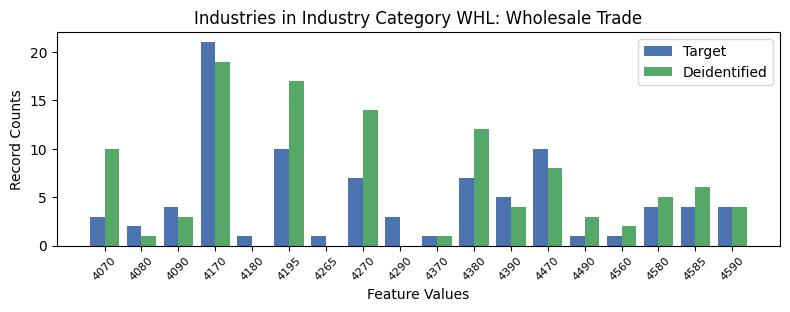

The data file committed next to this chart (first rows):
, INDP, count_target, count_deidentified
14, 4070, 3, 10.0
9, 4080, 2, 1.0
15, 4090, 4, 3.0
3, 4170, 21, 19.0
17, 4180, 1, 0.0
4, 4195, 10, 17.0
16, 4265, 1, 0.0
5, 4270, 7, 14.0
1, 4290, 3, 0.0
8, 4370, 1, 1.0
6, 4380, 7, 12.0
10, 4390, 5, 4.0
7, 4470, 10, 8.0
13, 4490, 1, 3.0
11, 4560, 1, 2.0
2, 4580, 4, 5.0
12, 4585, 4, 6.0
0, 4590, 4, 4.0
